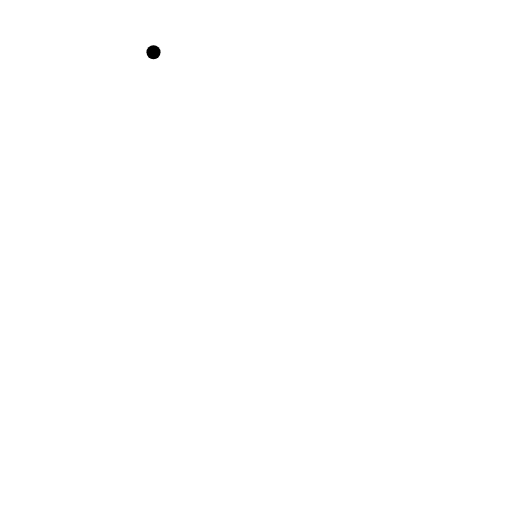
t = 0.00 s
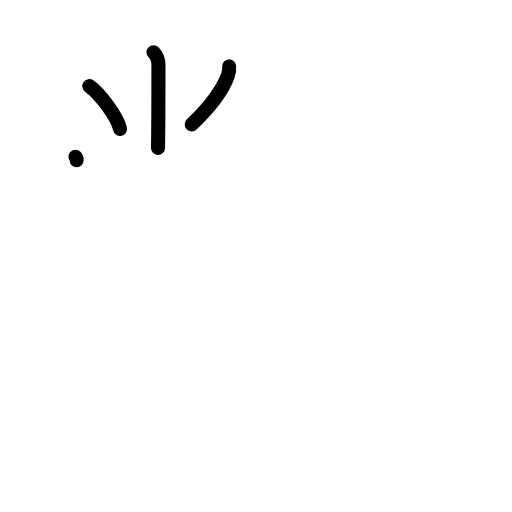
t = 3.08 s
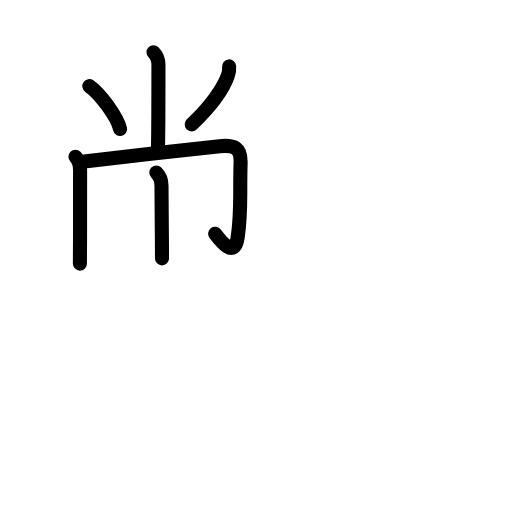
t = 5.92 s
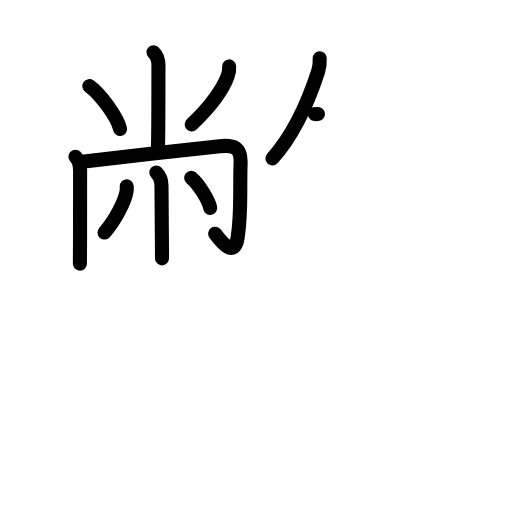
t = 9.08 s
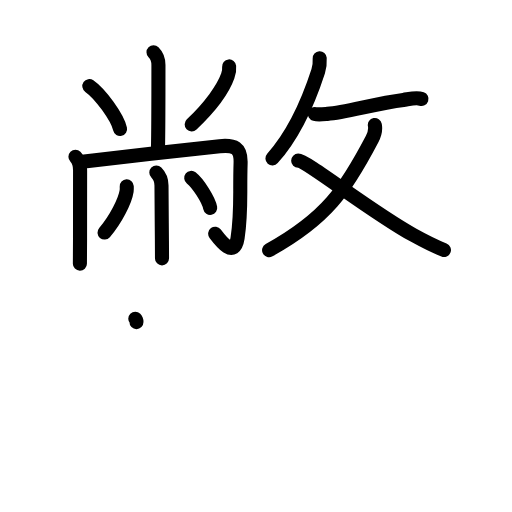
t = 12.08 s
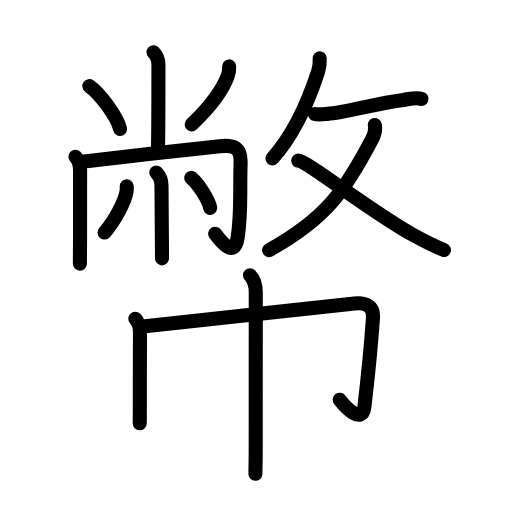
t = 15.00 s

The animated SVG that drew these frames (rendered in a browser with its animation timeline set to each time). Animation: 51 SMIL elements (animate=51); one cycle of 15.00 s.

<?xml version="1.0" encoding="UTF-8"?>
<!--
AniKanjiVG is licensed by CC-BY-SA Paul C. Sommerhoff (https://bitbucket.org/sommerhoff/anikanjivg).
AniKanjiVG uses KanjiVG which is licensed by CC-BY-SA Ulrich Apel (http://kanjivg.tagaini.net).
See also http://creativecommons.org/licenses/by-sa/3.0/
-->
<svg xmlns:kvg='http://kanjivg.tagaini.net' xmlns='http://www.w3.org/2000/svg' width='109' height='109' viewBox='0 0 109 109' style='fill:none;stroke:#000000;stroke-width:3;stroke-linecap:round;stroke-linejoin:round;' id="kvg:kanji_05e63"><g id="kvg:05e63" kvg:element="幣"><g id="kvg:05e63-g1" kvg:element="敝" kvg:position="top" kvg:phon="敝"><g id="kvg:05e63-g2" kvg:position="left"><g id="kvg:05e63-g3" kvg:element="小" kvg:variant="true"><path id="kvg:05e63-s1" kvg:type="㇑a" d="M32.68,11.13c0.72,0.72,1.05,1.62,1.05,2.7c0,0.47-0.02,14.77-0.1,17.67"><animate attributeName="d" begin="0.0s" dur="0.5s" from="M32.68,11.13C32.68,11.13,32.68,11.13,32.68,11.13" to="M32.68,11.13c0.72,0.72,1.05,1.62,1.05,2.7" />
<animate attributeName="d" begin="0.5s" dur="0.5s" from="M32.68,11.13c0.72,0.72,1.05,1.62,1.05,2.7c0,0,0,0,0,0,0" to="M32.68,11.13c0.72,0.72,1.05,1.62,1.05,2.7c0,0.47-0.02,14.77-0.1,17.67" />
</path>
<path id="kvg:05e63-s2" kvg:type="㇔" d="M19.02,18.33c2.31,1.61,5.97,6.63,6.54,9.13"><animate attributeName="d" begin="1.0s" dur="1.0s" from="M19.02,18.33C19.02,18.33,19.02,18.33,19.02,18.33" to="M19.02,18.33c2.31,1.61,5.97,6.63,6.54,9.13" />
<animate attributeName="d" begin="0s" dur="1.0s" from="M-100,-100" to="M-100,-100" />
</path>
<path id="kvg:05e63-s3" kvg:type="㇒" d="M48.78,14.14c0.07,0.7-0.03,1.37-0.29,2.02c-0.95,2.7-3.74,6.59-7.68,10.31"><animate attributeName="d" begin="2.0s" dur="0.5s" from="M48.78,14.14C48.78,14.14,48.78,14.14,48.78,14.14" to="M48.78,14.14c0.07,0.7-0.03,1.37-0.29,2.02" />
<animate attributeName="d" begin="2.5s" dur="0.5s" from="M48.78,14.14c0.07,0.7-0.03,1.37-0.29,2.02c0,0,0,0,0,0,0" to="M48.78,14.14c0.07,0.7-0.03,1.37-0.29,2.02c-0.95,2.7-3.74,6.59-7.68,10.31" />
<animate attributeName="d" begin="0s" dur="2.0s" from="M-100,-100" to="M-100,-100" />
</path>
</g>
<g id="kvg:05e63-g4" kvg:element="冂"><path id="kvg:05e63-s4" kvg:type="㇑" d="M16.06,33.39c0.78,0.78,0.99,1.74,0.99,2.85c0,0.4-0.01,8.13-0.01,14.51c0,2.43-0.01,4.44-0.03,5.38"><animate attributeName="d" begin="3.0s" dur="0.3333333333333333s" from="M16.06,33.39C16.06,33.39,16.06,33.39,16.06,33.39" to="M16.06,33.39c0.78,0.78,0.99,1.74,0.99,2.85" />
<animate attributeName="d" begin="3.3333333333333335s" dur="0.3333333333333333s" from="M16.06,33.39c0.78,0.78,0.99,1.74,0.99,2.85c0,0,0,0,0,0,0" to="M16.06,33.39c0.78,0.78,0.99,1.74,0.99,2.85c0,0.4-0.01,8.13-0.01,14.51" />
<animate attributeName="d" begin="3.6666666666666665s" dur="0.3333333333333333s" from="M16.06,33.39c0.78,0.78,0.99,1.74,0.99,2.85c0,0.4-0.01,8.13-0.01,14.51c0,0,0,0,0,0,0" to="M16.06,33.39c0.78,0.78,0.99,1.74,0.99,2.85c0,0.4-0.01,8.13-0.01,14.51c0,2.43-0.01,4.44-0.03,5.38" />
<animate attributeName="d" begin="0s" dur="3.0s" from="M-100,-100" to="M-100,-100" />
</path>
<path id="kvg:05e63-s5" kvg:type="㇆a" d="M17.95,34.38c6.16-0.77,23.21-2.7,28.82-3.26c3.1-0.31,4.56,0.33,4.45,3.62c-0.22,6.9,0.24,10.06-0.64,15.94c-0.67,4.49-3.62,0.61-4.77-0.92"><animate attributeName="d" begin="4.0s" dur="0.25s" from="M17.95,34.38C17.95,34.38,17.95,34.38,17.95,34.38" to="M17.95,34.38c6.16-0.77,23.21-2.7,28.82-3.26" />
<animate attributeName="d" begin="4.25s" dur="0.25s" from="M17.95,34.38c6.16-0.77,23.21-2.7,28.82-3.26c0,0,0,0,0,0,0" to="M17.95,34.38c6.16-0.77,23.21-2.7,28.82-3.26c3.1-0.31,4.56,0.33,4.45,3.62" />
<animate attributeName="d" begin="4.5s" dur="0.25s" from="M17.95,34.38c6.16-0.77,23.21-2.7,28.82-3.26c3.1-0.31,4.56,0.33,4.45,3.62c0,0,0,0,0,0,0" to="M17.95,34.38c6.16-0.77,23.21-2.7,28.82-3.26c3.1-0.31,4.56,0.33,4.45,3.62c-0.22,6.9,0.24,10.06-0.64,15.94" />
<animate attributeName="d" begin="4.75s" dur="0.25s" from="M17.95,34.38c6.16-0.77,23.21-2.7,28.82-3.26c3.1-0.31,4.56,0.33,4.45,3.62c-0.22,6.9,0.24,10.06-0.64,15.94c0,0,0,0,0,0,0" to="M17.95,34.38c6.16-0.77,23.21-2.7,28.82-3.26c3.1-0.31,4.56,0.33,4.45,3.62c-0.22,6.9,0.24,10.06-0.64,15.94c-0.67,4.49-3.62,0.61-4.77-0.92" />
<animate attributeName="d" begin="0s" dur="4.0s" from="M-100,-100" to="M-100,-100" />
</path>
</g>
<g id="kvg:05e63-g5" kvg:element="小" kvg:variant="true"><path id="kvg:05e63-s6" kvg:type="㇑" d="M33.28,36.71c0.69,0.69,1.1,1.66,1.1,2.79c0,2.76,0.06,7.73,0.09,11.75c0.01,1.88,0.02,3.31,0.02,3.75"><animate attributeName="d" begin="5.0s" dur="0.3333333333333333s" from="M33.28,36.71C33.28,36.71,33.28,36.71,33.28,36.71" to="M33.28,36.71c0.69,0.69,1.1,1.66,1.1,2.79" />
<animate attributeName="d" begin="5.333333333333333s" dur="0.3333333333333333s" from="M33.28,36.71c0.69,0.69,1.1,1.66,1.1,2.79c0,0,0,0,0,0,0" to="M33.28,36.71c0.69,0.69,1.1,1.66,1.1,2.79c0,2.76,0.06,7.73,0.09,11.75" />
<animate attributeName="d" begin="5.666666666666667s" dur="0.3333333333333333s" from="M33.28,36.71c0.69,0.69,1.1,1.66,1.1,2.79c0,2.76,0.06,7.73,0.09,11.75c0,0,0,0,0,0,0" to="M33.28,36.71c0.69,0.69,1.1,1.66,1.1,2.79c0,2.76,0.06,7.73,0.09,11.75c0.01,1.88,0.02,3.31,0.02,3.75" />
<animate attributeName="d" begin="0s" dur="5.0s" from="M-100,-100" to="M-100,-100" />
</path>
<path id="kvg:05e63-s7" kvg:type="㇒" d="M26.98,39.68c0.01,0.24,0.03,0.63-0.02,0.98c-0.31,2.06-2.31,6.08-4.71,8.85"><animate attributeName="d" begin="6.0s" dur="0.5s" from="M26.98,39.68C26.98,39.68,26.98,39.68,26.98,39.68" to="M26.98,39.68c0.01,0.24,0.03,0.63-0.02,0.98" />
<animate attributeName="d" begin="6.5s" dur="0.5s" from="M26.98,39.68c0.01,0.24,0.03,0.63-0.02,0.98c0,0,0,0,0,0,0" to="M26.98,39.68c0.01,0.24,0.03,0.63-0.02,0.98c-0.31,2.06-2.31,6.08-4.71,8.85" />
<animate attributeName="d" begin="0s" dur="6.0s" from="M-100,-100" to="M-100,-100" />
</path>
<path id="kvg:05e63-s8" kvg:type="㇔" d="M40.71,37.87c1.43,1.13,3.69,4.63,4.04,6.38"><animate attributeName="d" begin="7.0s" dur="1.0s" from="M40.71,37.87C40.71,37.87,40.71,37.87,40.71,37.87" to="M40.71,37.87c1.43,1.13,3.69,4.63,4.04,6.38" />
<animate attributeName="d" begin="0s" dur="7.0s" from="M-100,-100" to="M-100,-100" />
</path>
</g>
</g>
<g id="kvg:05e63-g6" kvg:element="攵" kvg:variant="true" kvg:original="攴" kvg:position="right"><g id="kvg:05e63-g7" kvg:position="top"><path id="kvg:05e63-s9" kvg:type="㇒" d="M68.06,12.39c0.06,1.01-0.01,1.81-0.32,2.77c-1.62,5-4.74,12.96-9.74,18.56"><animate attributeName="d" begin="8.0s" dur="0.5s" from="M68.06,12.39C68.06,12.39,68.06,12.39,68.06,12.39" to="M68.06,12.39c0.06,1.01-0.01,1.81-0.32,2.77" />
<animate attributeName="d" begin="8.5s" dur="0.5s" from="M68.06,12.39c0.06,1.01-0.01,1.81-0.32,2.77c0,0,0,0,0,0,0" to="M68.06,12.39c0.06,1.01-0.01,1.81-0.32,2.77c-1.62,5-4.74,12.96-9.74,18.56" />
<animate attributeName="d" begin="0s" dur="8.0s" from="M-100,-100" to="M-100,-100" />
</path>
<path id="kvg:05e63-s10" kvg:type="㇐" d="M67.02,24.27c0.79,0.2,2.26,0,2.69-0.03c3.91-0.29,10.21-2.21,16.17-2.97c1.11-0.14,2.74-0.58,3.85-0.2"><animate attributeName="d" begin="9.0s" dur="0.3333333333333333s" from="M67.02,24.27C67.02,24.27,67.02,24.27,67.02,24.27" to="M67.02,24.27c0.79,0.2,2.26,0,2.69-0.03" />
<animate attributeName="d" begin="9.333333333333334s" dur="0.3333333333333333s" from="M67.02,24.27c0.79,0.2,2.26,0,2.69-0.03c0,0,0,0,0,0,0" to="M67.02,24.27c0.79,0.2,2.26,0,2.69-0.03c3.91-0.29,10.21-2.21,16.17-2.97" />
<animate attributeName="d" begin="9.666666666666666s" dur="0.3333333333333333s" from="M67.02,24.27c0.79,0.2,2.26,0,2.69-0.03c3.91-0.29,10.21-2.21,16.17-2.97c0,0,0,0,0,0,0" to="M67.02,24.27c0.79,0.2,2.26,0,2.69-0.03c3.91-0.29,10.21-2.21,16.17-2.97c1.11-0.14,2.74-0.58,3.85-0.2" />
<animate attributeName="d" begin="0s" dur="9.0s" from="M-100,-100" to="M-100,-100" />
</path>
</g>
<g id="kvg:05e63-g8" kvg:element="乂" kvg:position="bottom"><g id="kvg:05e63-g9" kvg:element="丿"><path id="kvg:05e63-s11" kvg:type="㇒" d="M79.8,26.61c0.2,1.02-0.01,1.9-0.57,2.97C73.5,40.5,69.5,46.5,57.29,53.25"><animate attributeName="d" begin="10.0s" dur="0.5s" from="M79.8,26.61C79.8,26.61,79.8,26.61,79.8,26.61" to="M79.8,26.61c0.2,1.02-0.01,1.9-0.57,2.97" />
<animate attributeName="d" begin="10.5s" dur="0.5s" from="M79.8,26.61c0.2,1.02-0.01,1.9-0.57,2.97c0,0,0,0,0,0,0" to="M79.8,26.61c0.2,1.02-0.01,1.9-0.57,2.97C73.5,40.5,69.5,46.5,57.29,53.25" />
<animate attributeName="d" begin="0s" dur="10.0s" from="M-100,-100" to="M-100,-100" />
</path>
</g>
<path id="kvg:05e63-s12" kvg:type="㇏" d="M63.48,34.2c1.77,0,15.37,10.79,24.46,15.82c2.44,1.35,4.07,2.23,6.57,3.21"><animate attributeName="d" begin="11.0s" dur="0.5s" from="M63.48,34.2C63.48,34.2,63.48,34.2,63.48,34.2" to="M63.48,34.2c1.77,0,15.37,10.79,24.46,15.82" />
<animate attributeName="d" begin="11.5s" dur="0.5s" from="M63.48,34.2c1.77,0,15.37,10.79,24.46,15.82c0,0,0,0,0,0,0" to="M63.48,34.2c1.77,0,15.37,10.79,24.46,15.82c2.44,1.35,4.07,2.23,6.57,3.21" />
<animate attributeName="d" begin="0s" dur="11.0s" from="M-100,-100" to="M-100,-100" />
</path>
</g>
</g>
</g>
<g id="kvg:05e63-g10" kvg:element="巾" kvg:position="bottom" kvg:radical="general"><path id="kvg:05e63-s13" kvg:type="㇑" d="M28.8,67.86c0.73,0.73,1,1.64,1,2.86c0,0.33-0.04,8.89-0.03,14.9c0,2.1,0,3.78-0.02,4.5"><animate attributeName="d" begin="12.0s" dur="0.3333333333333333s" from="M28.8,67.86C28.8,67.86,28.8,67.86,28.8,67.86" to="M28.8,67.86c0.73,0.73,1,1.64,1,2.86" />
<animate attributeName="d" begin="12.333333333333334s" dur="0.3333333333333333s" from="M28.8,67.86c0.73,0.73,1,1.64,1,2.86c0,0,0,0,0,0,0" to="M28.8,67.86c0.73,0.73,1,1.64,1,2.86c0,0.33-0.04,8.89-0.03,14.9" />
<animate attributeName="d" begin="12.666666666666666s" dur="0.3333333333333333s" from="M28.8,67.86c0.73,0.73,1,1.64,1,2.86c0,0.33-0.04,8.89-0.03,14.9c0,0,0,0,0,0,0" to="M28.8,67.86c0.73,0.73,1,1.64,1,2.86c0,0.33-0.04,8.89-0.03,14.9c0,2.1,0,3.78-0.02,4.5" />
<animate attributeName="d" begin="0s" dur="12.0s" from="M-100,-100" to="M-100,-100" />
</path>
<path id="kvg:05e63-s14" kvg:type="㇆a" d="M30.91,69.45c2.23-0.16,37-4.06,44.58-4.84c2.26-0.23,4.1,0.44,3.91,3.09c-0.39,5.52-1.02,12.17-1.83,18.94c-0.47,3.97-4.22-0.21-5.25-1.55"><animate attributeName="d" begin="13.0s" dur="0.25s" from="M30.91,69.45C30.91,69.45,30.91,69.45,30.91,69.45" to="M30.91,69.45c2.23-0.16,37-4.06,44.58-4.84" />
<animate attributeName="d" begin="13.25s" dur="0.25s" from="M30.91,69.45c2.23-0.16,37-4.06,44.58-4.84c0,0,0,0,0,0,0" to="M30.91,69.45c2.23-0.16,37-4.06,44.58-4.84c2.26-0.23,4.1,0.44,3.91,3.09" />
<animate attributeName="d" begin="13.5s" dur="0.25s" from="M30.91,69.45c2.23-0.16,37-4.06,44.58-4.84c2.26-0.23,4.1,0.44,3.91,3.09c0,0,0,0,0,0,0" to="M30.91,69.45c2.23-0.16,37-4.06,44.58-4.84c2.26-0.23,4.1,0.44,3.91,3.09c-0.39,5.52-1.02,12.17-1.83,18.94" />
<animate attributeName="d" begin="13.75s" dur="0.25s" from="M30.91,69.45c2.23-0.16,37-4.06,44.58-4.84c2.26-0.23,4.1,0.44,3.91,3.09c-0.39,5.52-1.02,12.17-1.83,18.94c0,0,0,0,0,0,0" to="M30.91,69.45c2.23-0.16,37-4.06,44.58-4.84c2.26-0.23,4.1,0.44,3.91,3.09c-0.39,5.52-1.02,12.17-1.83,18.94c-0.47,3.97-4.22-0.21-5.25-1.55" />
<animate attributeName="d" begin="0s" dur="13.0s" from="M-100,-100" to="M-100,-100" />
</path>
<path id="kvg:05e63-s15" kvg:type="㇑" d="M53.22,58.62c0.95,0.95,1.23,2.38,1.23,3.67c0,0.5-0.01,21.56-0.01,32.94c0,2.8-0.05,4.87-0.07,5.64"><animate attributeName="d" begin="14.0s" dur="0.3333333333333333s" from="M53.22,58.62C53.22,58.62,53.22,58.62,53.22,58.62" to="M53.22,58.62c0.95,0.95,1.23,2.38,1.23,3.67" />
<animate attributeName="d" begin="14.333333333333334s" dur="0.3333333333333333s" from="M53.22,58.62c0.95,0.95,1.23,2.38,1.23,3.67c0,0,0,0,0,0,0" to="M53.22,58.62c0.95,0.95,1.23,2.38,1.23,3.67c0,0.5-0.01,21.56-0.01,32.94" />
<animate attributeName="d" begin="14.666666666666666s" dur="0.3333333333333333s" from="M53.22,58.62c0.95,0.95,1.23,2.38,1.23,3.67c0,0.5-0.01,21.56-0.01,32.94c0,0,0,0,0,0,0" to="M53.22,58.62c0.95,0.95,1.23,2.38,1.23,3.67c0,0.5-0.01,21.56-0.01,32.94c0,2.8-0.05,4.87-0.07,5.64" />
<animate attributeName="d" begin="0s" dur="14.0s" from="M-100,-100" to="M-100,-100" />
</path>
</g>
</g>
</svg>
